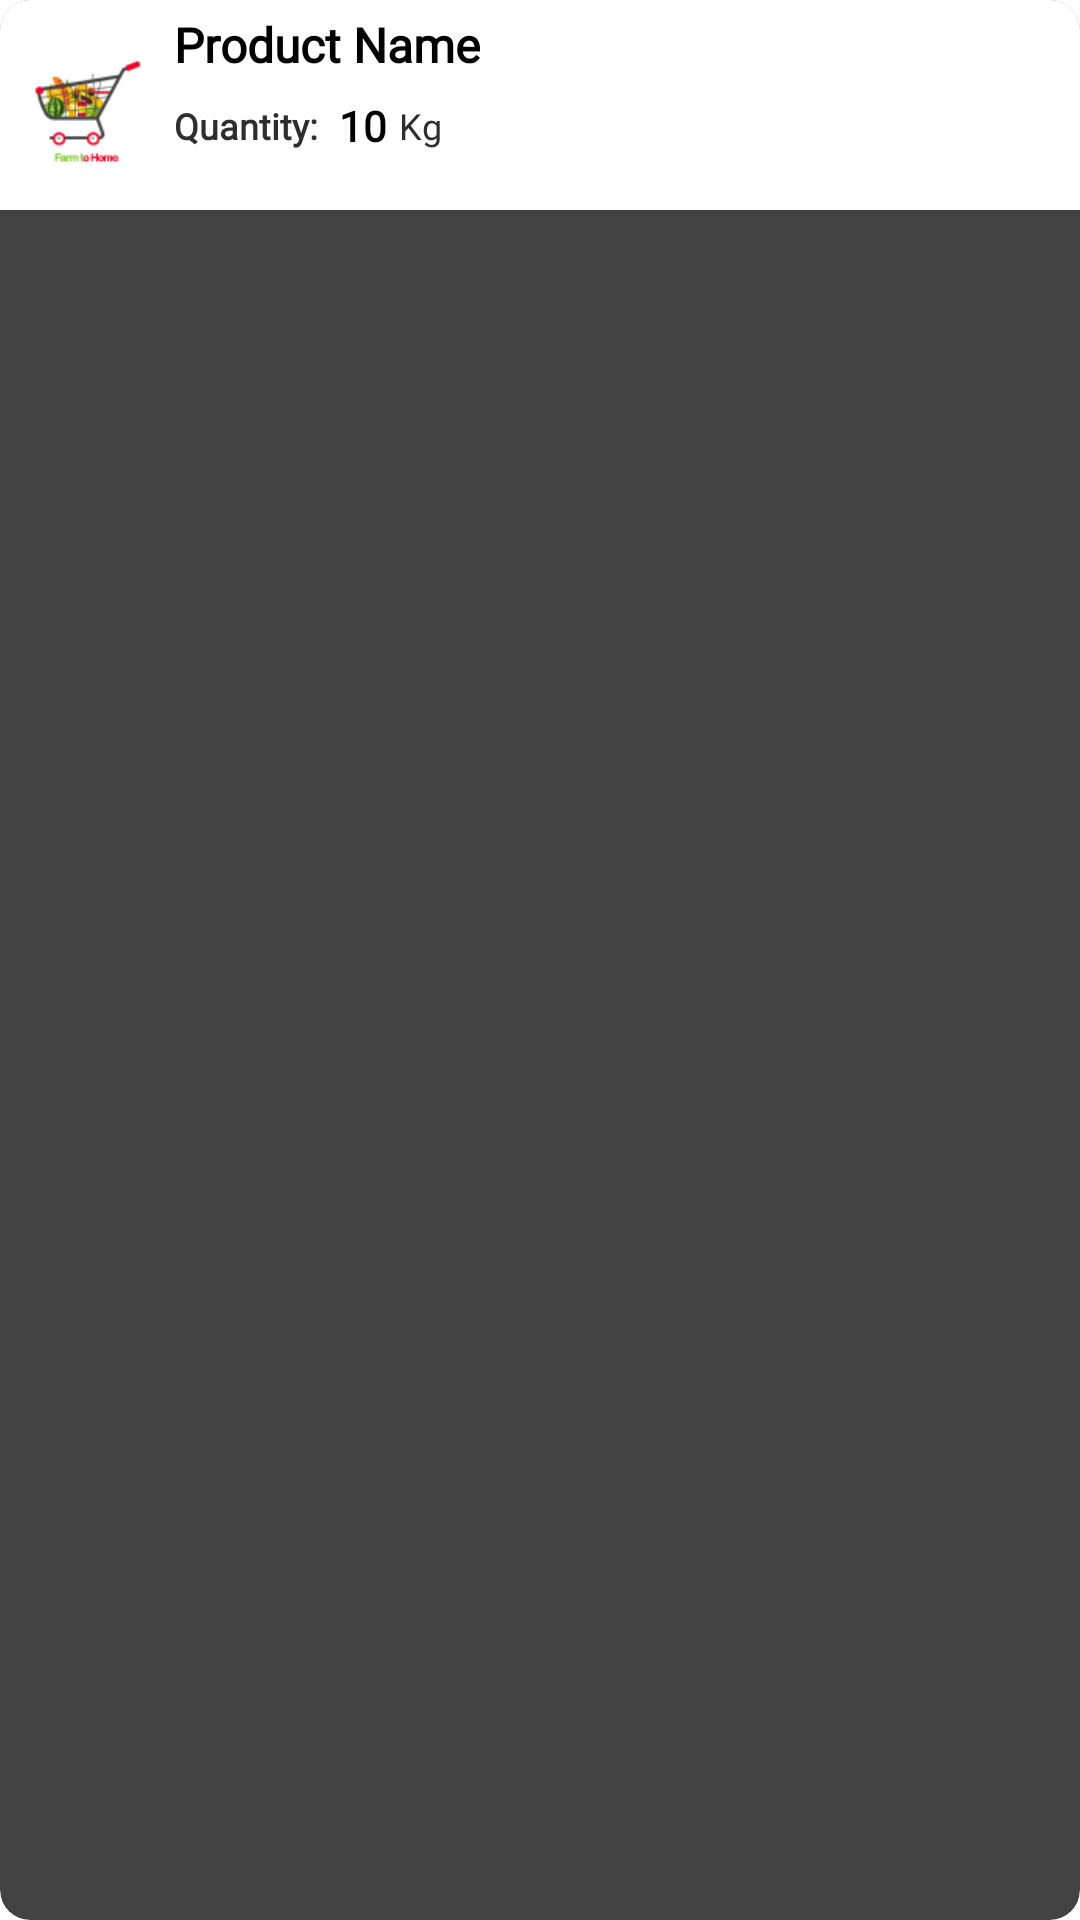

Write the Android layout XML for this screen, with the resource values it uses.
<!-- AndroidManifest.xml: application theme Theme.App.Starting -->
<!-- res/layout/view_single_order_item_list.xml -->
<?xml version="1.0" encoding="utf-8"?>
<androidx.cardview.widget.CardView
    xmlns:android="http://schemas.android.com/apk/res/android"
    xmlns:app="http://schemas.android.com/apk/res-auto"
    xmlns:tools="http://schemas.android.com/tools"
    android:layout_width="match_parent"
    android:layout_height="wrap_content"
    android:background="@color/white"
    android:elevation="5dp"
    app:cardCornerRadius="10dp"
    android:layout_marginTop="5dp"
    android:layout_marginStart="5dp"
    android:layout_marginEnd="5dp"
    android:layout_marginBottom="10dp">

    <androidx.constraintlayout.widget.ConstraintLayout

        android:id="@+id/product_holder_layout"
        android:background="@color/white"
        android:layout_width="match_parent"
        android:layout_height="wrap_content">


        <TextView
            android:id="@+id/product_name_edit"
            android:layout_width="wrap_content"
            android:layout_height="wrap_content"
            android:layout_marginStart="4dp"
            android:layout_marginTop="4dp"
            android:fontFamily="@font/montserrat"
            android:text="Product Name"
            android:textColor="#000"
            android:textSize="16sp"
            android:textStyle="bold"
            app:layout_constraintStart_toEndOf="@+id/iv_product_single_order"
            app:layout_constraintTop_toTopOf="parent" />

        <ImageView
            android:id="@+id/iv_product_single_order"
            android:layout_marginTop="10dp"
            android:layout_marginBottom="10dp"
            android:layout_width="50dp"
            android:layout_height="50dp"
            android:layout_marginStart="4dp"
            android:src="@drawable/logo_round"
            app:layout_constraintBottom_toBottomOf="parent"
            app:layout_constraintStart_toStartOf="parent"
            app:layout_constraintTop_toTopOf="parent"
            app:layout_constraintVertical_bias="0.428" />

        <TextView
            android:id="@+id/product_unit_and_quantity_cart2"
            android:layout_width="0dp"
            android:layout_height="wrap_content"
            android:fontFamily="@font/montserrat"
            android:gravity="center"
            android:text="Kg"
            android:textColor="#2E2E2E"
            android:textSize="12sp"
            app:layout_constraintBottom_toBottomOf="@+id/total_qty_cart_edit"
            app:layout_constraintStart_toEndOf="@+id/total_qty_cart_edit"
            app:layout_constraintTop_toTopOf="@+id/total_qty_cart_edit" />



        <TextView
            android:id="@+id/total_price_cart"
            android:layout_width="wrap_content"
            android:layout_height="wrap_content"
            android:layout_marginTop="8dp"
            android:fontFamily="@font/montserrat"
            android:text="Quantity:"
            android:textColor="#2E2E2E"
            android:textSize="12sp"
            android:textStyle="bold"
            app:layout_constraintStart_toStartOf="@+id/product_name_edit"
            app:layout_constraintTop_toBottomOf="@+id/product_name_edit" />


        <LinearLayout
            android:id="@+id/layout_item_list_price"
            android:layout_width="wrap_content"
            android:layout_height="wrap_content"
            android:orientation="horizontal"
            android:visibility="gone"
            app:layout_constraintBottom_toBottomOf="@+id/total_price_cart"
            app:layout_constraintStart_toEndOf="@+id/product_unit_and_quantity_cart2"
            app:layout_constraintTop_toTopOf="@+id/total_price_cart">

            <View
                android:id="@+id/view2"
                android:layout_width="2dp"
                android:layout_height="20dp"
                android:layout_gravity="center"
                android:layout_marginStart="20dp"
                android:background="@color/grey" />

            <TextView
                android:id="@+id/product_item_list_price_lable"
                android:layout_width="wrap_content"
                android:layout_height="wrap_content"
                android:layout_marginStart="20dp"
                android:fontFamily="@font/montserrat"
                android:text="Price:"
                android:textColor="#2E2E2E"
                android:textSize="12sp"
                android:textStyle="bold"
                app:layout_constraintBottom_toBottomOf="@+id/total_price_cart"
                app:layout_constraintStart_toEndOf="@+id/view2"
                app:layout_constraintTop_toTopOf="@+id/total_price_cart"
                app:layout_constraintVertical_bias="0.0" />

            <TextView
                android:id="@+id/product_item_list_price"
                android:layout_width="wrap_content"
                android:layout_height="wrap_content"
                android:layout_marginStart="3dp"
                android:fontFamily="@font/montserrat"
                android:gravity="center"
                android:maxLength="4"
                android:padding="4dp"
                android:text="10"
                android:textColor="#000"
                android:textSize="14sp"
                android:textStyle="bold"
                app:layout_constraintBottom_toBottomOf="@+id/product_item_list_price_lable"
                app:layout_constraintStart_toEndOf="@+id/product_item_list_price_lable"
                app:layout_constraintTop_toTopOf="@+id/product_item_list_price_lable"
                app:layout_constraintVertical_bias="0.545" />

            <TextView
                android:id="@+id/product_price_unit"
                android:layout_width="wrap_content"
                android:layout_height="wrap_content"
                android:fontFamily="@font/montserrat"
                android:gravity="center"
                android:text="Rs"
                android:textColor="#2E2E2E"
                android:textSize="12sp" />
        </LinearLayout>

        <TextView
            android:id="@+id/total_qty_cart_edit"
            android:layout_width="wrap_content"
            android:layout_height="wrap_content"
            android:fontFamily="@font/montserrat"
            android:gravity="center"
            android:maxLength="4"
            android:layout_marginStart="3dp"
            android:padding="4dp"
            android:text="10"
            android:textColor="#000"
            android:textSize="14sp"
            android:textStyle="bold"
            app:layout_constraintBottom_toBottomOf="@+id/total_price_cart"
            app:layout_constraintStart_toEndOf="@+id/total_price_cart"
            app:layout_constraintTop_toTopOf="@+id/total_price_cart" />





    </androidx.constraintlayout.widget.ConstraintLayout>
</androidx.cardview.widget.CardView>
<!-- resources referenced by this layout -->
<resources>
  <color name="grey">#737373</color>
  <color name="white">#FFFFFFFF</color>
  <!-- drawable logo_round: png bitmap (drawable, 9240 bytes) -->
  <style name="Theme.App.Starting" parent="Theme.SplashScreen">
          // Set the splash screen background, animated icon, and animation duration.
          <item name="windowSplashScreenBackground">@color/white</item>
  
          // Use windowSplashScreenAnimatedIcon to add either a drawable or an
          // animated drawable. One of these is required.
          <item name="windowSplashScreenAnimatedIcon">@drawable/icon_launcher</item>
          <item name="windowSplashScreenAnimationDuration">200</item>
          <item name="windowSplashScreenIconBackgroundColor">@color/white</item>
  
          // Set the theme of the Activity that directly follows your splash screen.
          <item name="postSplashScreenTheme">@style/Theme.Design.NoActionBar</item>
      </style>
  <!-- drawable icon_launcher: png bitmap (drawable, 71483 bytes) -->
  <style name="Theme.Design.NoActionBar">
          <item name="windowActionBar">false</item>
          <item name="windowNoTitle">true</item>
          <item name="android:textViewStyle">@style/MontserratTextViewStyle</item>
      </style>
  <style name="MontserratTextViewStyle" parent="android:Widget.TextView">
          <item name="android:fontFamily">@font/montserrat</item>
      </style>
</resources>
